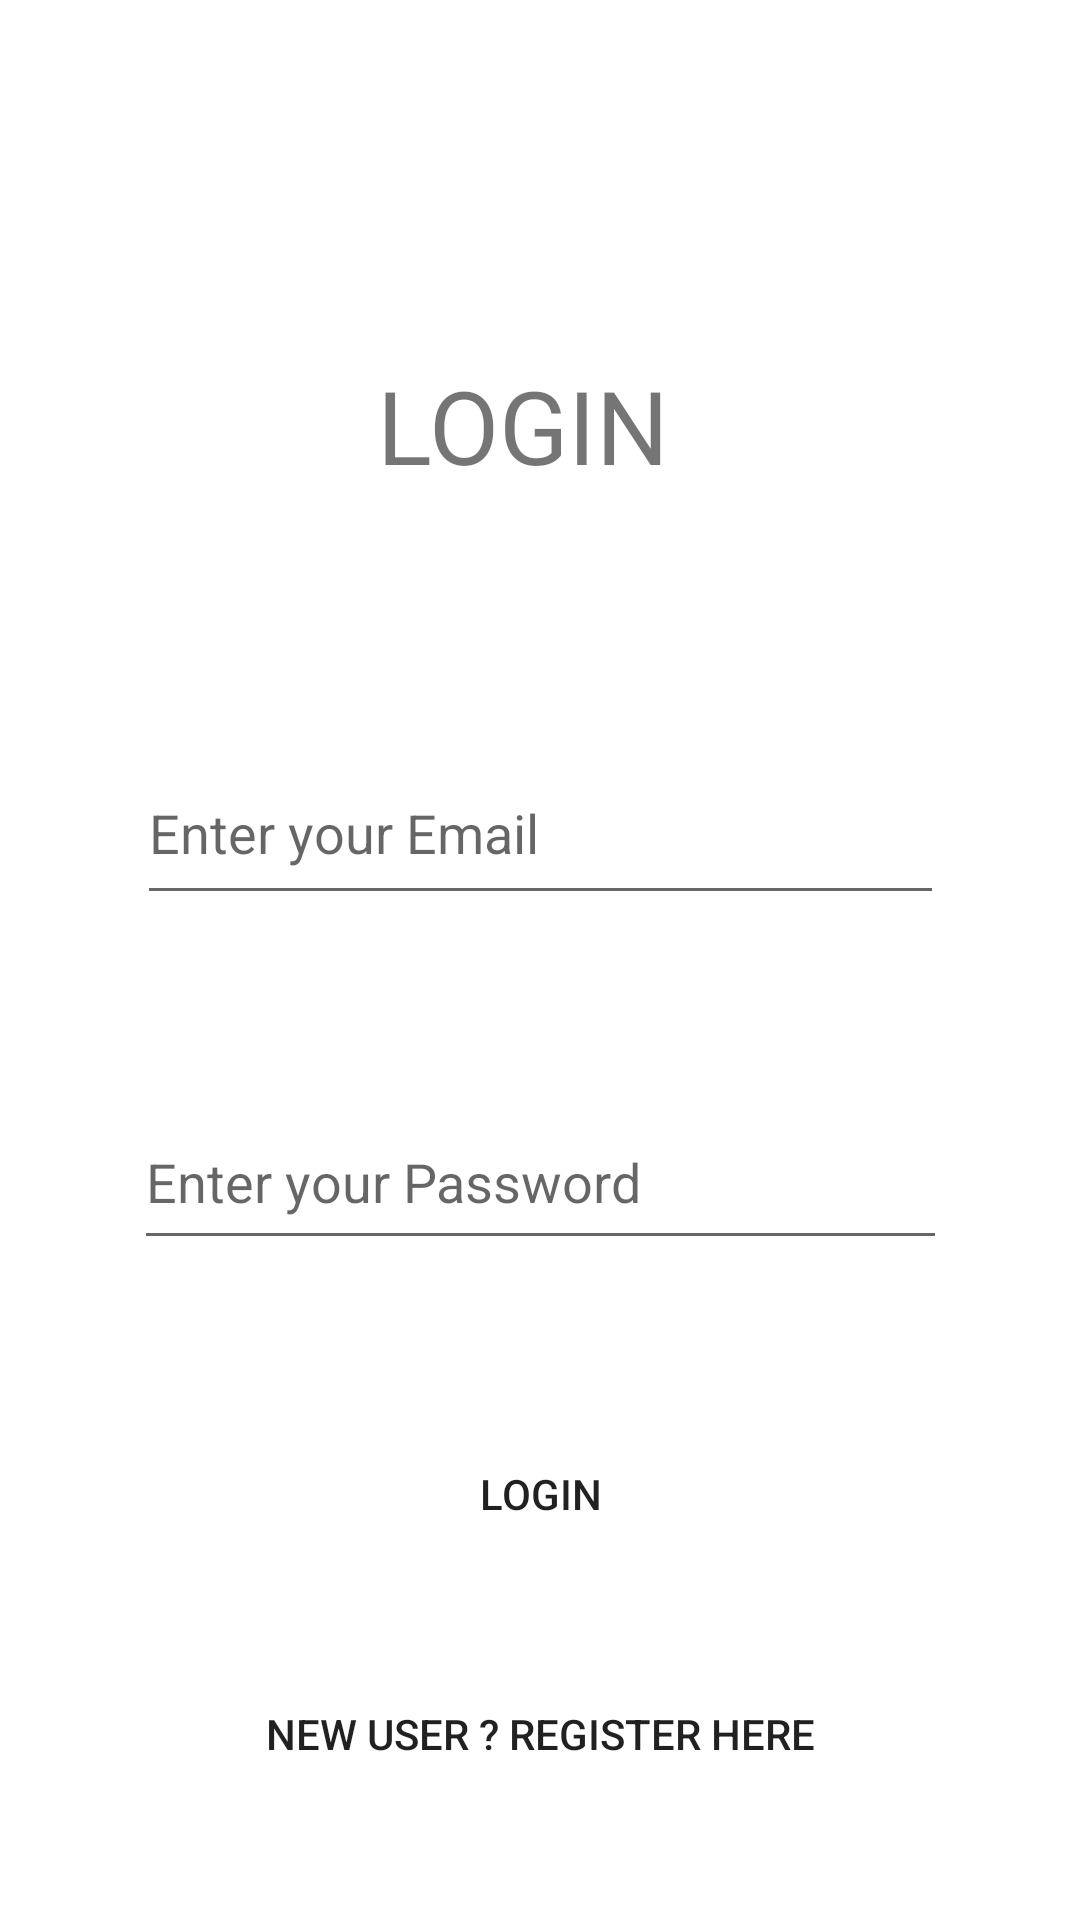

The Android layout XML behind this screen, and the referenced resources:
<!-- AndroidManifest.xml: application theme Theme.Guardian -->
<!-- res/layout/activity_sign_in.xml -->
<?xml version="1.0" encoding="utf-8"?>
<androidx.constraintlayout.widget.ConstraintLayout xmlns:android="http://schemas.android.com/apk/res/android"
    xmlns:app="http://schemas.android.com/apk/res-auto"
    xmlns:tools="http://schemas.android.com/tools"
    android:layout_width="match_parent"
    android:layout_height="match_parent"
    tools:context=".SignInActivity">
    

    

    

    

    

    <TextView
        android:id="@+id/textView5"
        android:layout_width="163dp"
        android:layout_height="46dp"
        android:layout_marginTop="190dp"
        android:layout_marginBottom="82dp"
        android:text="Login"
        android:textAlignment="center"
        android:textAllCaps="true"
        android:textSize="34sp"
        app:layout_constraintBottom_toTopOf="@+id/email"
        app:layout_constraintEnd_toEndOf="parent"
        app:layout_constraintHorizontal_bias="0.47"
        app:layout_constraintStart_toStartOf="parent"
        app:layout_constraintTop_toTopOf="parent" />

    <EditText
        android:id="@+id/email"
        android:layout_width="269dp"
        android:layout_height="58dp"
        android:layout_marginBottom="60dp"
        android:hint="Enter your Email"
        android:minHeight="48dp"
        app:layout_constraintBottom_toTopOf="@+id/password"
        app:layout_constraintEnd_toEndOf="parent"
        app:layout_constraintStart_toStartOf="parent"
        app:layout_constraintTop_toBottomOf="@+id/textView5" />

    <EditText
        android:id="@+id/password"
        android:layout_width="271dp"
        android:layout_height="55dp"
        android:layout_marginBottom="54dp"
        android:hint="Enter your Password"
        android:inputType="textPassword"
        android:minHeight="48dp"
        app:layout_constraintBottom_toTopOf="@+id/login"
        app:layout_constraintEnd_toEndOf="parent"
        app:layout_constraintStart_toStartOf="parent"
        app:layout_constraintTop_toBottomOf="@+id/email" />

    <Button
        android:id="@+id/login"
        android:layout_width="184dp"
        android:layout_height="48dp"
        android:layout_marginStart="22dp"
        android:layout_marginEnd="22dp"
        android:layout_marginBottom="189dp"
        android:background="@drawable/rounded_button"
        android:text="Login"
        app:layout_constraintBottom_toBottomOf="parent"
        app:layout_constraintEnd_toEndOf="parent"
        app:layout_constraintStart_toStartOf="parent"
        app:layout_constraintTop_toBottomOf="@+id/password" />

    <ProgressBar
        android:id="@+id/progressBar"
        android:layout_width="53dp"
        android:layout_height="66dp"
        android:layout_marginStart="168dp"
        android:layout_marginEnd="161dp"
        android:layout_marginBottom="236dp"
        android:visibility="visible"
        app:layout_constraintBottom_toBottomOf="parent"
        app:layout_constraintEnd_toEndOf="@+id/login"
        app:layout_constraintStart_toStartOf="@+id/password" />

    <Button
        android:id="@+id/button2"
        android:layout_width="wrap_content"
        android:layout_height="wrap_content"
        android:layout_marginTop="32dp"
        android:background="@drawable/rounded_button"
        android:text="New User ? Register here"
        app:layout_constraintEnd_toEndOf="parent"
        app:layout_constraintStart_toStartOf="parent"
        app:layout_constraintTop_toBottomOf="@+id/login" />
</androidx.constraintlayout.widget.ConstraintLayout>
<!-- resources referenced by this layout -->
<resources>
  <style name="Theme.Guardian" parent="Theme.MaterialComponents.DayNight.NoActionBar">
          
          <item name="colorPrimary">#0099ff</item>
          <item name="colorPrimaryVariant">@color/purple_700</item>
          <item name="colorOnPrimary">@color/white</item>
          
          <item name="colorSecondary">@color/teal_200</item>
          <item name="colorSecondaryVariant">@color/teal_700</item>
          <item name="colorOnSecondary">@color/black</item>
          
          <item name="android:statusBarColor" tools:targetApi="l">?attr/colorPrimaryVariant</item>
          
      </style>
  <color name="purple_700">#FF3700B3</color>
  <color name="white">#FFFFFFFF</color>
  <color name="teal_200">#FF03DAC5</color>
  <color name="teal_700">#FF018786</color>
  <color name="black">#FF000000</color>
</resources>
